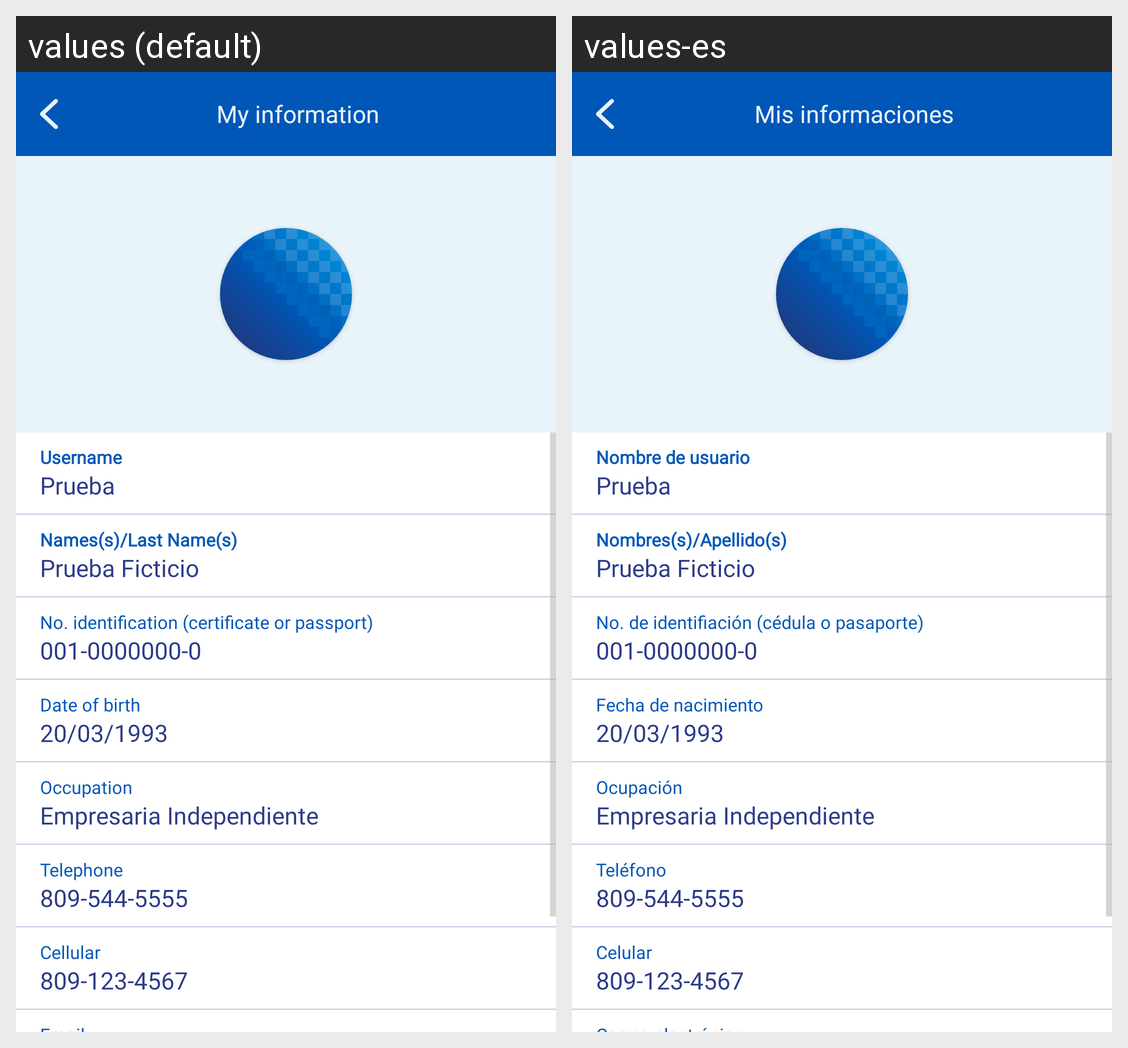

For this localized Android screen grid, give each drawn string resource with its value in every locale shown.
Android screen res/layout/activity_my_info.xml rendered under 2 locales, left to right: values (default), values-es. Device: Nexus 5 (rendered at 1080×1920; each locale shown at half size, 540×960, under a caption strip naming it); theme AppTheme.Launcher.
Strings drawn on this screen, with the default value and each locale's value (text and hints the layout hard-codes, and strings that could not be matched under every locale, appear in the picture but are not listed):

my_info
  values: My information
  values-es: Mis informaciones

username
  values: Username
  values-es: Nombre de usuario

username_lastname
  values: Names(s)/Last Name(s)
  values-es: Nombres(s)/Apellido(s)

identification_number
  values: No. identification (certificate or passport)
  values-es: No. de identifiación (cédula o pasaporte)

dob
  values: Date of birth
  values-es: Fecha de nacimiento

occupation
  values: Occupation
  values-es: Ocupación

telephone
  values: Telephone
  values-es: Teléfono

cellular
  values: Cellular
  values-es: Celular
